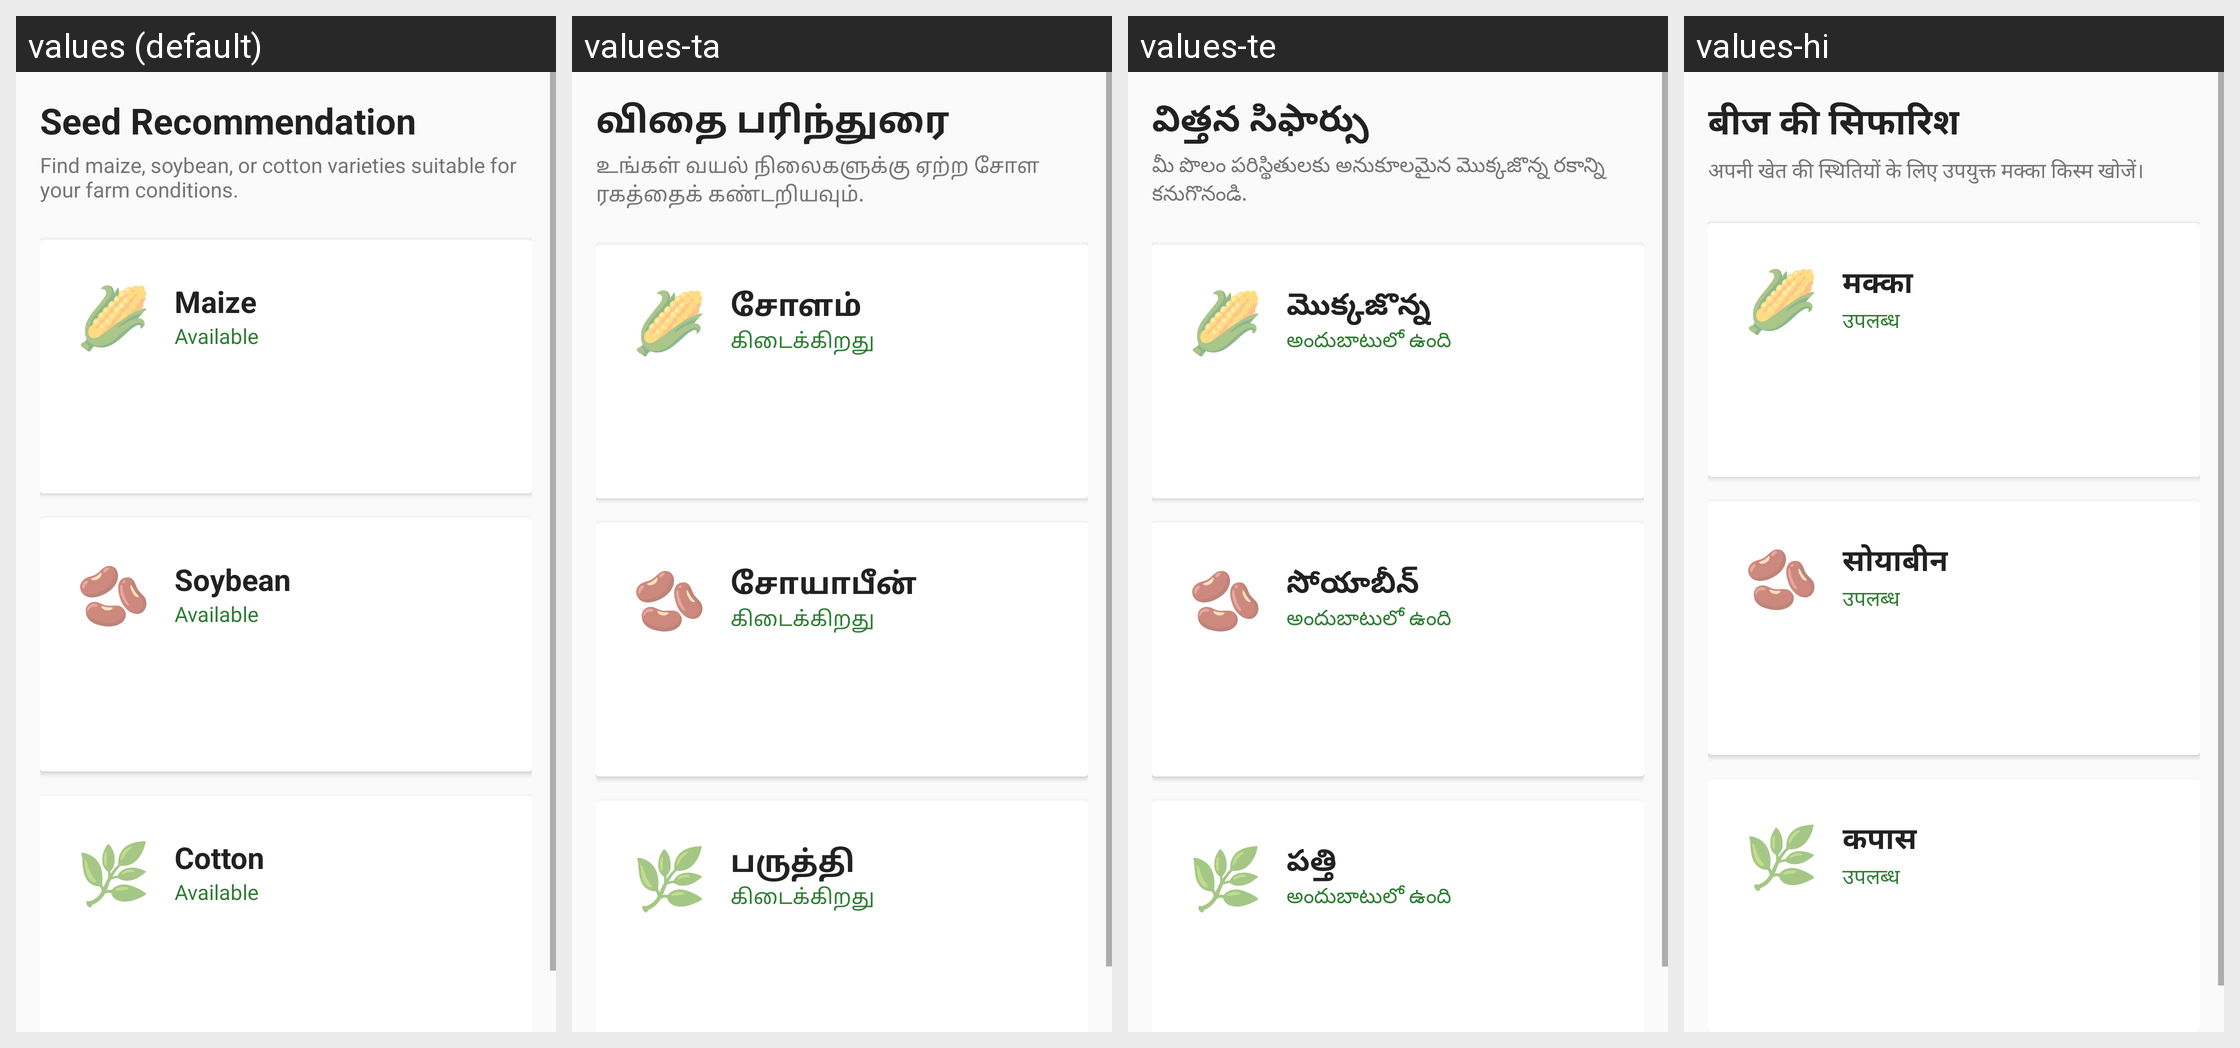

The same Android screen rendered under several of its app's locales, left to right. List the strings drawn on it with the default value and each locale's translation.
Android screen res/layout/fragment_seed_advisor.xml rendered under 4 locales, left to right: values (default), values-ta, values-te, values-hi. Device: Nexus 5 (rendered at 1080×1920; each locale shown at half size, 540×960, under a caption strip naming it); theme Theme.SeedAdviosory.
Strings drawn on this screen, with the default value and each locale's value (text and hints the layout hard-codes, and strings that could not be matched under every locale, appear in the picture but are not listed):

seed_recommendation
  values: Seed Recommendation
  values-ta: விதை பரிந்துரை
  values-te: విత్తన సిఫార్సు
  values-hi: बीज की सिफारिश

seed_recommendation_desc
  values: Find maize, soybean, or cotton varieties suitable for your farm conditions.
  values-ta: உங்கள் வயல் நிலைகளுக்கு ஏற்ற சோள ரகத்தைக் கண்டறியவும்.
  values-te: మీ పొలం పరిస్థితులకు అనుకూలమైన మొక్కజొన్న రకాన్ని కనుగొనండి.
  values-hi: अपनी खेत की स्थितियों के लिए उपयुक्त मक्का किस्म खोजें।

crop_maize
  values: Maize
  values-ta: சோளம்
  values-te: మొక్కజొన్న
  values-hi: मक्का

status_available
  values: Available
  values-ta: கிடைக்கிறது
  values-te: అందుబాటులో ఉంది
  values-hi: उपलब्ध

crop_soybean
  values: Soybean
  values-ta: சோயாபீன்
  values-te: సోయాబీన్
  values-hi: सोयाबीन

crop_cotton
  values: Cotton
  values-ta: பருத்தி
  values-te: పత్తి
  values-hi: कपास
